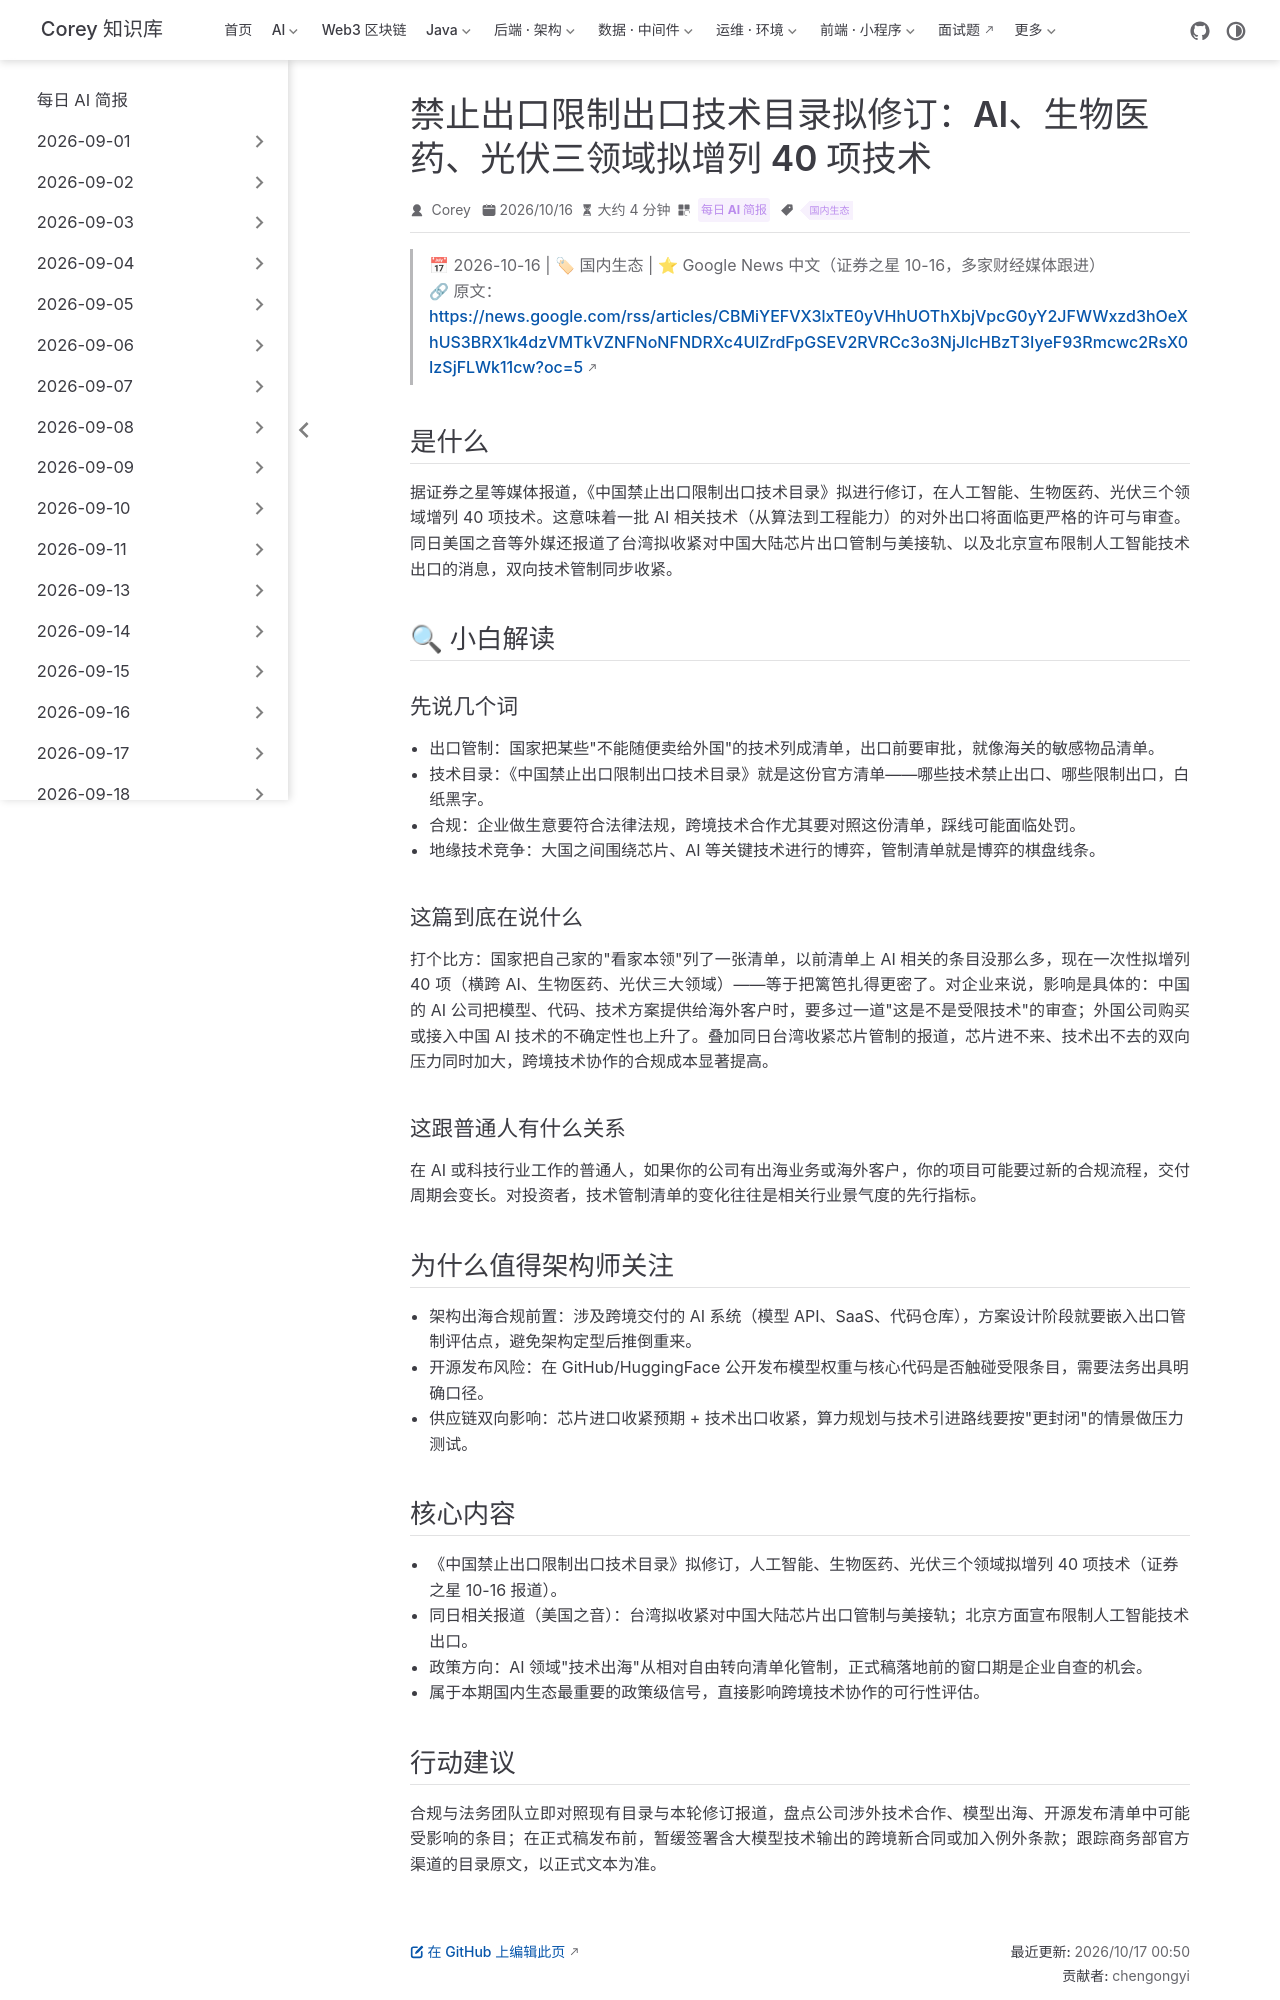

repository: code-corey/code-corey.github.io · page: News/2026-10-17/10-china-ai-export-controls.html · generator: jekyll

---
title: "禁止出口限制出口技术目录拟修订：AI、生物医药、光伏三领域拟增列 40 项技术"
shortTitle: "AI 技术出口管制"
sidebarGroup: "2026-10-17"
order: 10
date: 2026-10-16
category:
  - "每日 AI 简报"
tag:
  - "国内生态"
description: "中国拟修订禁止出口限制出口技术目录，人工智能、生物医药、光伏三领域拟增列 40 项技术；同日有外媒报道台湾拟收紧对陆芯片出口管制——双向管制同步收紧。"
---

# 禁止出口限制出口技术目录拟修订：AI、生物医药、光伏三领域拟增列 40 项技术

> 📅 2026-10-16 | 🏷 国内生态 | ⭐ Google News 中文（证券之星 10-16，多家财经媒体跟进）
> 🔗 原文：https://news.google.com/rss/articles/CBMiYEFVX3lxTE0yVHhUOThXbjVpcG0yY2JFWWxzd3hOeXhUS3BRX1k4dzVMTkVZNFNoNFNDRXc4UlZrdFpGSEV2RVRCc3o3NjJIcHBzT3IyeF93Rmcwc2RsX0IzSjFLWk11cw?oc=5

## 是什么

据证券之星等媒体报道，《中国禁止出口限制出口技术目录》拟进行修订，在人工智能、生物医药、光伏三个领域增列 40 项技术。这意味着一批 AI 相关技术（从算法到工程能力）的对外出口将面临更严格的许可与审查。同日美国之音等外媒还报道了台湾拟收紧对中国大陆芯片出口管制与美接轨、以及北京宣布限制人工智能技术出口的消息，双向技术管制同步收紧。

## 🔍 小白解读

### 先说几个词

- **出口管制**：国家把某些"不能随便卖给外国"的技术列成清单，出口前要审批，就像海关的敏感物品清单。
- **技术目录**：《中国禁止出口限制出口技术目录》就是这份官方清单——哪些技术禁止出口、哪些限制出口，白纸黑字。
- **合规**：企业做生意要符合法律法规，跨境技术合作尤其要对照这份清单，踩线可能面临处罚。
- **地缘技术竞争**：大国之间围绕芯片、AI 等关键技术进行的博弈，管制清单就是博弈的棋盘线条。

### 这篇到底在说什么

打个比方：国家把自己家的"看家本领"列了一张清单，以前清单上 AI 相关的条目没那么多，现在一次性拟增列 40 项（横跨 AI、生物医药、光伏三大领域）——等于把篱笆扎得更密了。对企业来说，影响是具体的：中国的 AI 公司把模型、代码、技术方案提供给海外客户时，要多过一道"这是不是受限技术"的审查；外国公司购买或接入中国 AI 技术的不确定性也上升了。叠加同日台湾收紧芯片管制的报道，芯片进不来、技术出不去的双向压力同时加大，跨境技术协作的合规成本显著提高。

### 这跟普通人有什么关系

在 AI 或科技行业工作的普通人，如果你的公司有出海业务或海外客户，你的项目可能要过新的合规流程，交付周期会变长。对投资者，技术管制清单的变化往往是相关行业景气度的先行指标。

## 为什么值得架构师关注

- **架构出海合规前置**：涉及跨境交付的 AI 系统（模型 API、SaaS、代码仓库），方案设计阶段就要嵌入出口管制评估点，避免架构定型后推倒重来。
- **开源发布风险**：在 GitHub/HuggingFace 公开发布模型权重与核心代码是否触碰受限条目，需要法务出具明确口径。
- **供应链双向影响**：芯片进口收紧预期 + 技术出口收紧，算力规划与技术引进路线要按"更封闭"的情景做压力测试。
